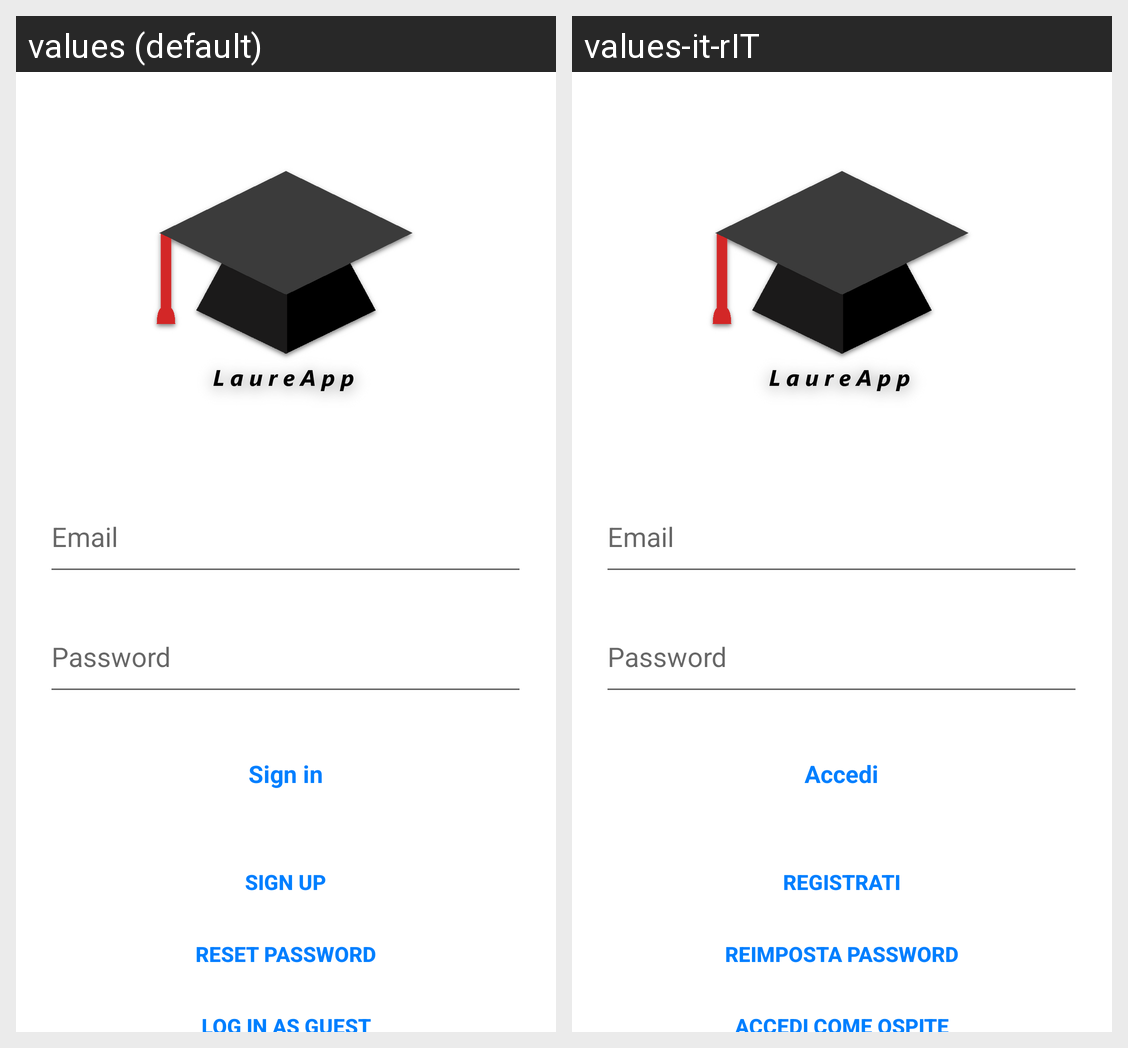

Translations of the strings shown on this Android screen, per locale in the grid:
Android screen res/layout/activity_login.xml rendered under 2 locales, left to right: values (default), values-it-rIT. Device: Nexus 5 (rendered at 1080×1920; each locale shown at half size, 540×960, under a caption strip naming it); theme Theme.Sms2223LaureApp.
Strings drawn on this screen, with the default value and each locale's value (text and hints the layout hard-codes, and strings that could not be matched under every locale, appear in the picture but are not listed):

prompt_email
  values: Email
  values-it-rIT: Email  [not translated; the default value is used]

prompt_password
  values: Password
  values-it-rIT: Password  [not translated; the default value is used]

action_sign_in
  values: Sign in
  values-it-rIT: Accedi

action_sign_up
  values: Sign up
  values-it-rIT: Registrati

resetPassword
  values: Reset password
  values-it-rIT: Reimposta password

guest
  values: Log in as Guest
  values-it-rIT: Accedi come Ospite
